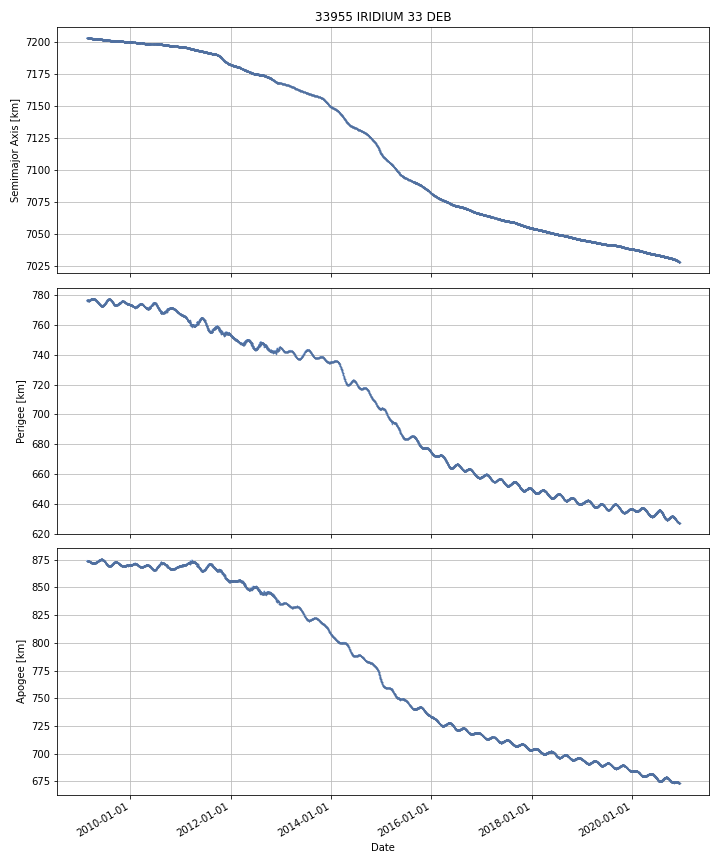

The table this chart was drawn from, first rows:
DATE, SEMIMAJOR_AXIS, PERIAPSIS, APOAPSIS, DOT_SEMIMAJOR_AXIS, DOT_PERIAPSIS, DOT_APOAPSIS
2009-02-21, 7203, 776.3, 874, , , 
2009-02-22, 7203, 776.5, 873.8, -0.01193, 0.2037, -0.2275
2009-02-23, 7203, 776.6, 873.7, -0.01602, 0.08912, -0.1212
2009-02-24, 7203, 776.6, 873.6, -0.01462, 0.05267, -0.08191
2009-02-25, 7203, 776.7, 873.6, -0.01258, 0.03095, -0.05611
2009-02-26, 7203, 776.6, 873.6, -0.01361, -0.02087, -0.006343
2009-02-27, 7203, 776.6, 873.5, -0.01198, 0.006513, -0.03047
2009-02-28, 7203, 776.6, 873.6, -0.01311, -0.07366, 0.04745
2009-03-01, 7203, 776.4, 873.7, -0.01453, -0.19, 0.161
2009-03-02, 7203, 776.4, 873.7, -0.01326, -0.01451, -0.01201
2009-03-03, 7203, 776.3, 873.7, -0.01309, -0.02094, -0.00524
2009-03-04, 7203, 776.3, 873.7, -0.01294, -0.001115, -0.02477
2009-03-05, 7203, 776.3, 873.7, -0.01291, 0.000145, -0.02597
2009-03-06, 7203, 776.3, 873.6, -0.01269, 0.003434, -0.0288
2009-03-07, 7203, 776.3, 873.6, -0.01234, -0.003461, -0.02122
2009-03-08, 7203, 776.3, 873.6, -0.01144, -0.002499, -0.02037
2009-03-09, 7203, 776.4, 873.5, -0.01139, 0.08194, -0.1047
2009-03-10, 7203, 776.5, 873.4, -0.01121, 0.0558, -0.07822
2009-03-11, 7203, 776.4, 873.4, -0.01126, -0.03125, 0.008744
2009-03-12, 7203, 776.5, 873.4, -0.01111, 0.02137, -0.04359
2009-03-13, 7203, 776.5, 873.3, -0.01103, 0.05976, -0.08182
2009-03-14, 7203, 776.6, 873.2, -0.00906, 0.04552, -0.06364
2009-03-15, 7203, 776.6, 873.2, -0.00917, 0.0324, -0.05074
2009-03-16, 7203, 776.7, 873, -0.009224, 0.1296, -0.148
2009-03-17, 7203, 776.7, 873, -0.009128, 0.0101, -0.02835
2009-03-18, 7203, 776.9, 872.9, -0.0086, 0.1073, -0.1245
2009-03-19, 7203, 777, 872.7, -0.007168, 0.1538, -0.1681
2009-03-20, 7203, 777.1, 872.6, -0.007355, 0.04875, -0.06346
2009-03-21, 7203, 777.1, 872.6, -0.005923, 0.06533, -0.07717
2009-03-22, 7203, 777.1, 872.6, -0.007053, -0.02974, 0.01563
2009-03-23, 7203, 777.1, 872.6, -0.00731, 0.01523, -0.02985
2009-03-24, 7203, 777.2, 872.5, -0.00699, 0.08696, -0.1009
2009-03-25, 7203, 777.3, 872.3, -0.007108, 0.1272, -0.1414
2009-03-26, 7203, 777.3, 872.3, -0.007466, -0.0001768, -0.01475
2009-03-27, 7203, 777.3, 872.3, -0.008158, 0.02598, -0.04229
2009-03-28, 7203, 777.4, 872.2, -0.008622, 0.04998, -0.06722
2009-03-29, 7203, 777.5, 872.1, -0.008898, 0.05576, -0.07355
2009-03-30, 7203, 777.5, 872.1, -0.00929, 0.0305, -0.04908
2009-03-31, 7203, 777.5, 872, -0.009503, 0.02102, -0.04003
2009-04-01, 7203, 777.5, 872, -0.009394, 0.001122, -0.01991
2009-04-02, 7203, 777.5, 872, -0.009577, 0.008424, -0.02758
2009-04-03, 7203, 777.5, 871.9, -0.009475, 0.009828, -0.02878
2009-04-04, 7203, 777.5, 871.9, -0.00938, 0.01295, -0.03171
2009-04-05, 7203, 777.6, 871.9, -0.009305, 0.0138, -0.03241
2009-04-06, 7203, 777.6, 871.9, -0.009058, 0.01285, -0.03096
2009-04-07, 7203, 777.6, 871.8, -0.008866, -0.00223, -0.0155
2009-04-08, 7203, 777.6, 871.8, -0.008681, -0.004815, -0.01255
2009-04-09, 7203, 777.5, 871.8, -0.008362, -0.01332, -0.003406
2009-04-10, 7203, 777.5, 871.8, -0.008248, -0.01447, -0.002025
2009-04-11, 7203, 777.5, 871.8, -0.008257, -0.01036, -0.006149
2009-04-12, 7203, 777.5, 871.8, -0.008529, -0.03718, 0.02012
2009-04-13, 7203, 777.4, 871.9, -0.008587, -0.04461, 0.02744
2009-04-14, 7203, 777.4, 871.9, -0.008583, -0.03944, 0.02227
2009-04-15, 7203, 777.4, 871.9, -0.008721, -0.03018, 0.01274
2009-04-16, 7203, 777.3, 871.9, -0.008837, -0.04654, 0.02887
2009-04-17, 7203, 777.3, 872, -0.00899, -0.04719, 0.02921
2009-04-18, 7203, 777.2, 872, -0.009002, -0.04353, 0.02552
2009-04-19, 7203, 777.2, 872, -0.00945, -0.05821, 0.03931
2009-04-20, 7203, 777.1, 872.1, -0.009312, -0.08814, 0.06952
2009-04-21, 7203, 777, 872.1, -0.00923, -0.04883, 0.03037
... 4,250 more rows
